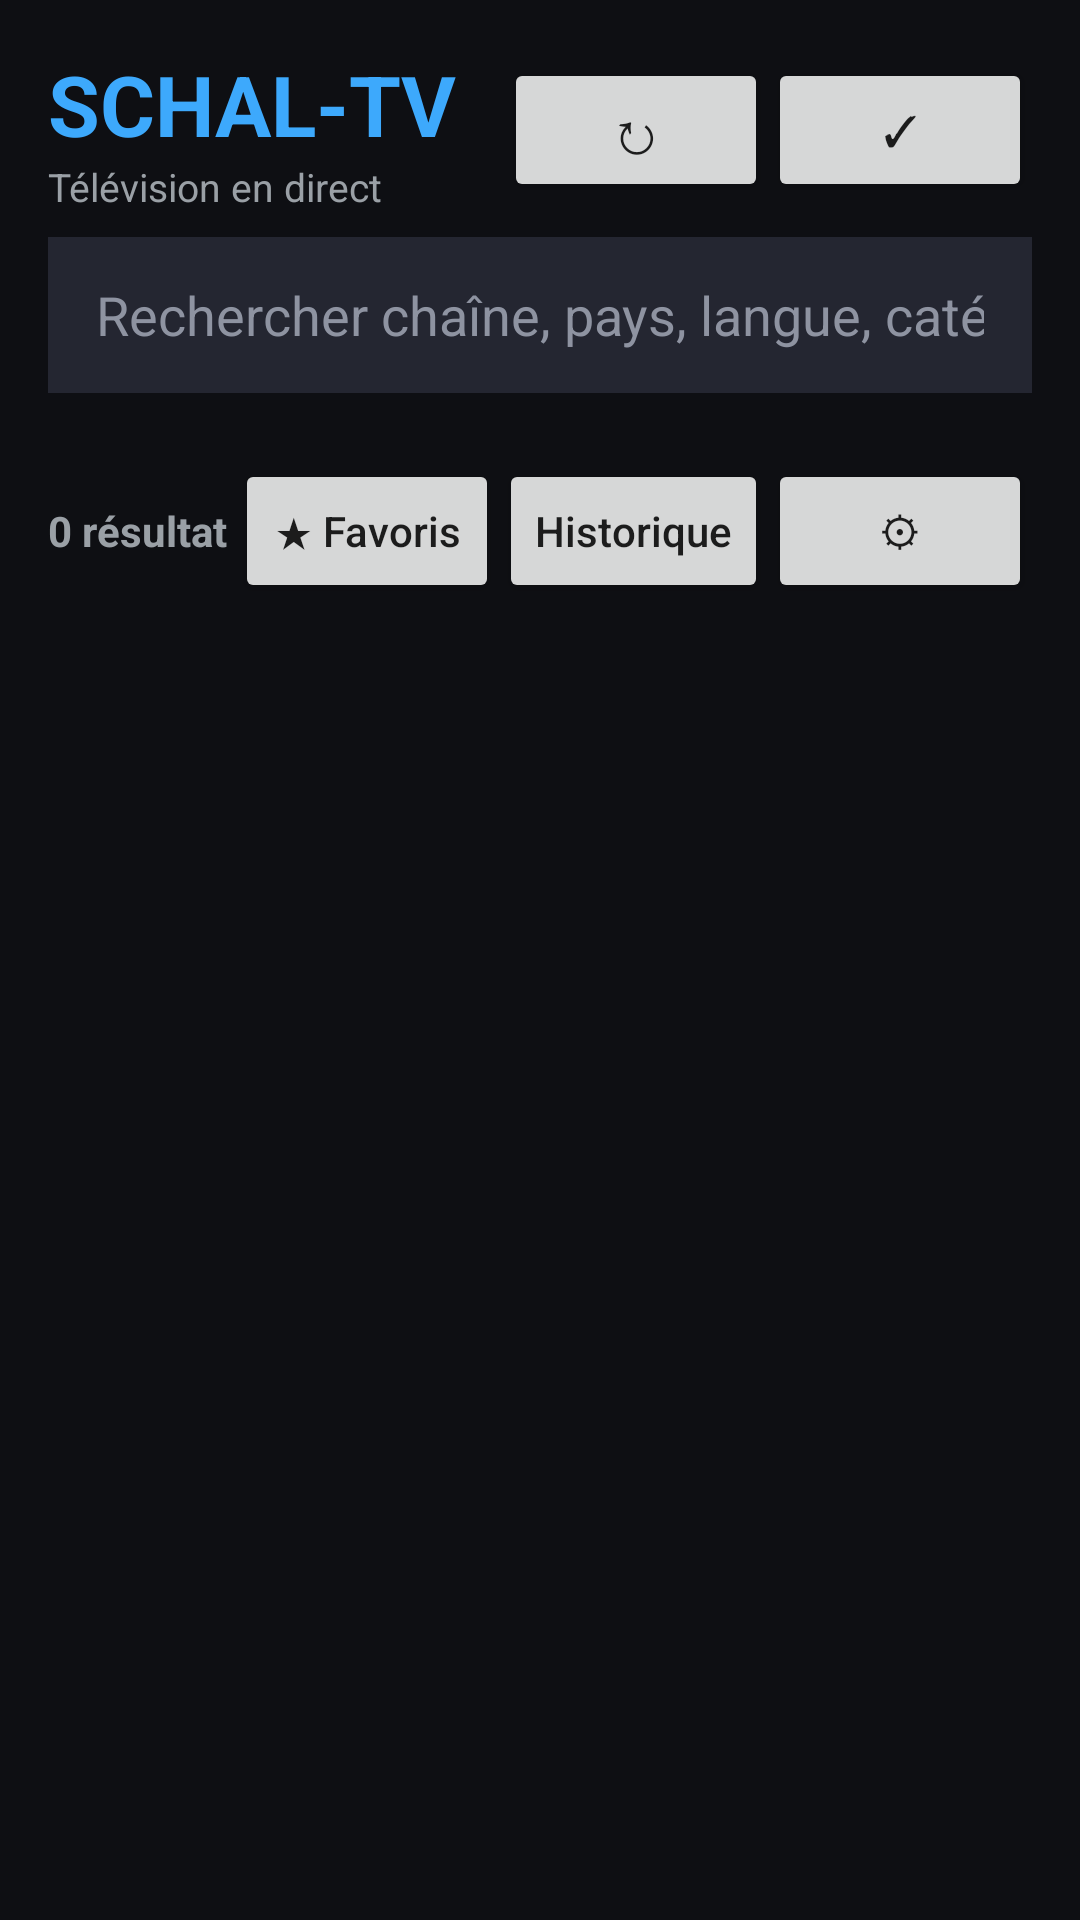

Reconstruct the res/layout file that produces this screen, plus the resources it refers to.
<!-- AndroidManifest.xml: application theme Theme.SchalTV -->
<!-- res/layout/activity_main.xml -->
<?xml version="1.0" encoding="utf-8"?>
<LinearLayout xmlns:android="http://schemas.android.com/apk/res/android"
    android:layout_width="match_parent"
    android:layout_height="match_parent"
    android:orientation="vertical"
    android:background="@color/schalBackground">

    <LinearLayout
        android:layout_width="match_parent"
        android:layout_height="wrap_content"
        android:orientation="horizontal"
        android:gravity="center_vertical"
        android:paddingStart="16dp"
        android:paddingEnd="16dp"
        android:paddingTop="16dp"
        android:paddingBottom="8dp">

        <LinearLayout
            android:layout_width="0dp"
            android:layout_height="wrap_content"
            android:layout_weight="1"
            android:orientation="vertical">

            <TextView
                android:id="@+id/appTitle"
                android:layout_width="wrap_content"
                android:layout_height="wrap_content"
                android:text="SCHAL-TV"
                android:textColor="@color/schalAccent"
                android:textSize="28sp"
                android:textStyle="bold" />

            <TextView
                android:id="@+id/textStatus"
                android:layout_width="wrap_content"
                android:layout_height="wrap_content"
                android:text="Télévision en direct"
                android:textColor="@color/schalMuted"
                android:textSize="13sp" />
        </LinearLayout>

        <Button
            android:id="@+id/btnRefresh"
            android:layout_width="wrap_content"
            android:layout_height="wrap_content"
            android:text="↻"
            android:textSize="20sp" />

        <Button
            android:id="@+id/btnDiagnostic"
            android:layout_width="wrap_content"
            android:layout_height="wrap_content"
            android:text="✓" />
    </LinearLayout>

    <EditText
        android:id="@+id/searchInput"
        android:layout_width="match_parent"
        android:layout_height="52dp"
        android:layout_marginStart="16dp"
        android:layout_marginEnd="16dp"
        android:layout_marginBottom="8dp"
        android:background="#242631"
        android:hint="Rechercher chaîne, pays, langue, catégorie…"
        android:textColor="#FFFFFF"
        android:textColorHint="#8E93A1"
        android:paddingStart="16dp"
        android:paddingEnd="16dp"
        android:inputType="text"
        android:importantForAutofill="no" />

    <HorizontalScrollView
        android:layout_width="match_parent"
        android:layout_height="wrap_content"
        android:scrollbars="none">

        <LinearLayout
            android:id="@+id/categoryContainer"
            android:layout_width="wrap_content"
            android:layout_height="wrap_content"
            android:orientation="horizontal"
            android:paddingStart="12dp"
            android:paddingEnd="12dp" />
    </HorizontalScrollView>

    <HorizontalScrollView
        android:layout_width="match_parent"
        android:layout_height="wrap_content"
        android:scrollbars="none">

        <LinearLayout
            android:id="@+id/alphabetContainer"
            android:layout_width="wrap_content"
            android:layout_height="wrap_content"
            android:orientation="horizontal"
            android:paddingStart="16dp"
            android:paddingEnd="16dp"
            android:paddingTop="4dp"
            android:paddingBottom="4dp" />
    </HorizontalScrollView>

    <LinearLayout
        android:layout_width="match_parent"
        android:layout_height="wrap_content"
        android:gravity="center_vertical"
        android:paddingStart="16dp"
        android:paddingEnd="16dp"
        android:paddingTop="6dp"
        android:paddingBottom="6dp">

        <TextView
            android:id="@+id/textCount"
            android:layout_width="0dp"
            android:layout_height="wrap_content"
            android:layout_weight="1"
            android:text="0 résultat"
            android:textColor="@color/schalMuted"
            android:textStyle="bold" />

        <Button
            android:id="@+id/btnFavorites"
            android:layout_width="wrap_content"
            android:layout_height="wrap_content"
            android:text="★ Favoris"
            android:textAllCaps="false" />

        <Button
            android:id="@+id/btnHistory"
            android:layout_width="wrap_content"
            android:layout_height="wrap_content"
            android:text="Historique"
            android:textAllCaps="false" />

        <Button
            android:id="@+id/btnSettings"
            android:layout_width="wrap_content"
            android:layout_height="wrap_content"
            android:text="⚙"
            android:textAllCaps="false" />
    </LinearLayout>

    <TextView
        android:id="@+id/textNoContent"
        android:layout_width="match_parent"
        android:layout_height="wrap_content"
        android:gravity="center"
        android:padding="24dp"
        android:text="Aucune chaîne"
        android:textColor="@color/schalMuted"
        android:visibility="gone" />

    <androidx.recyclerview.widget.RecyclerView
        android:id="@+id/recyclerChannels"
        android:layout_width="match_parent"
        android:layout_height="0dp"
        android:layout_weight="1"
        android:clipToPadding="false"
        android:paddingStart="10dp"
        android:paddingEnd="10dp"
        android:paddingBottom="16dp" />

</LinearLayout>
<!-- resources referenced by this layout -->
<resources>
  <color name="schalAccent">#3DA9FC</color>
  <color name="schalBackground">#0E0F13</color>
  <color name="schalMuted">#9AA0A6</color>
  <style name="Theme.SchalTV" parent="Theme.MaterialComponents.DayNight.NoActionBar">
          <item name="colorPrimary">@color/schalAccent</item>
          <item name="colorPrimaryDark">@color/schalBackground</item>
          <item name="android:windowBackground">@color/schalBackground</item>
          <item name="android:windowAnimationStyle">@null</item>
      </style>
</resources>
